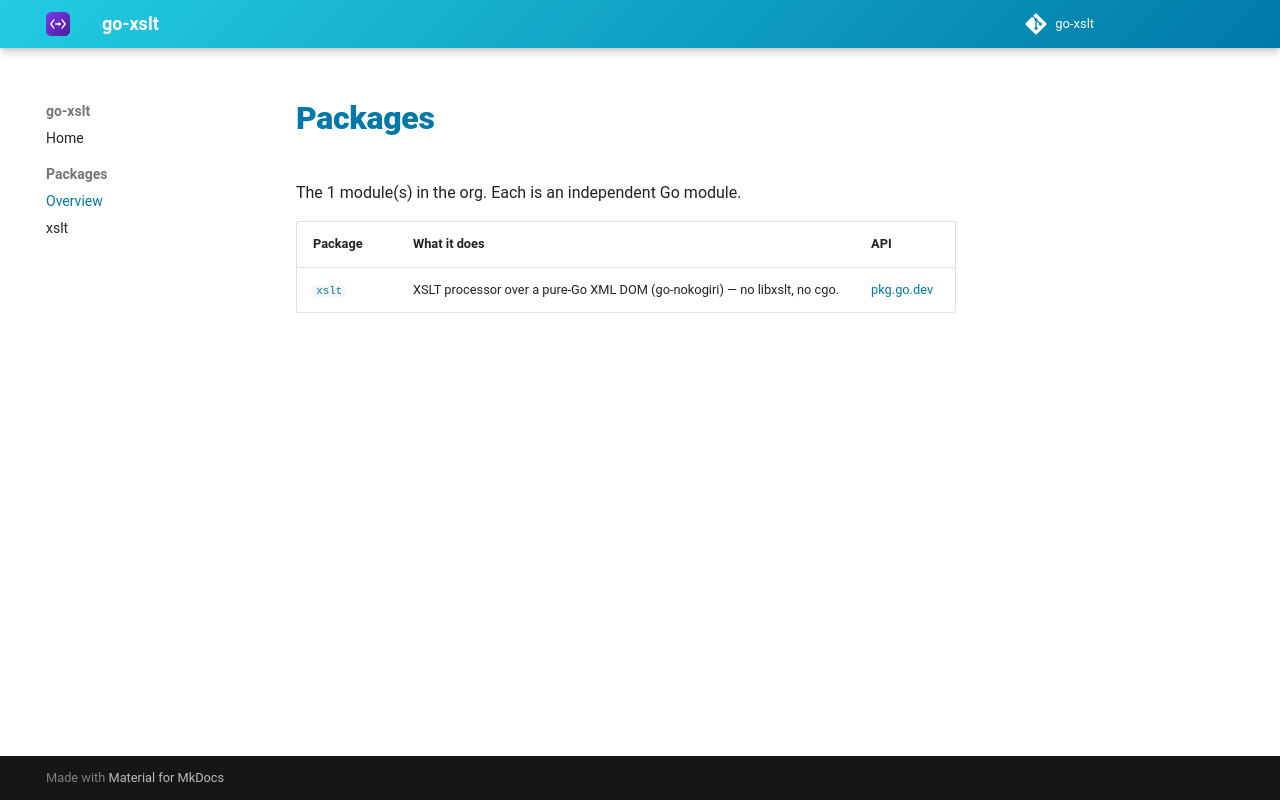

repository: go-xslt/docs · page: dev/packages/index.html · generator: mkdocs

# Packages

The 1 module(s) in the org. Each is an independent Go module.

| Package | What it does | API |
|---|---|---|
| [`xslt`](xslt.md) | XSLT processor over a pure-Go XML DOM (go-nokogiri) — no libxslt, no cgo. | [pkg.go.dev](https://pkg.go.dev/github.com/go-xslt/xslt) |
